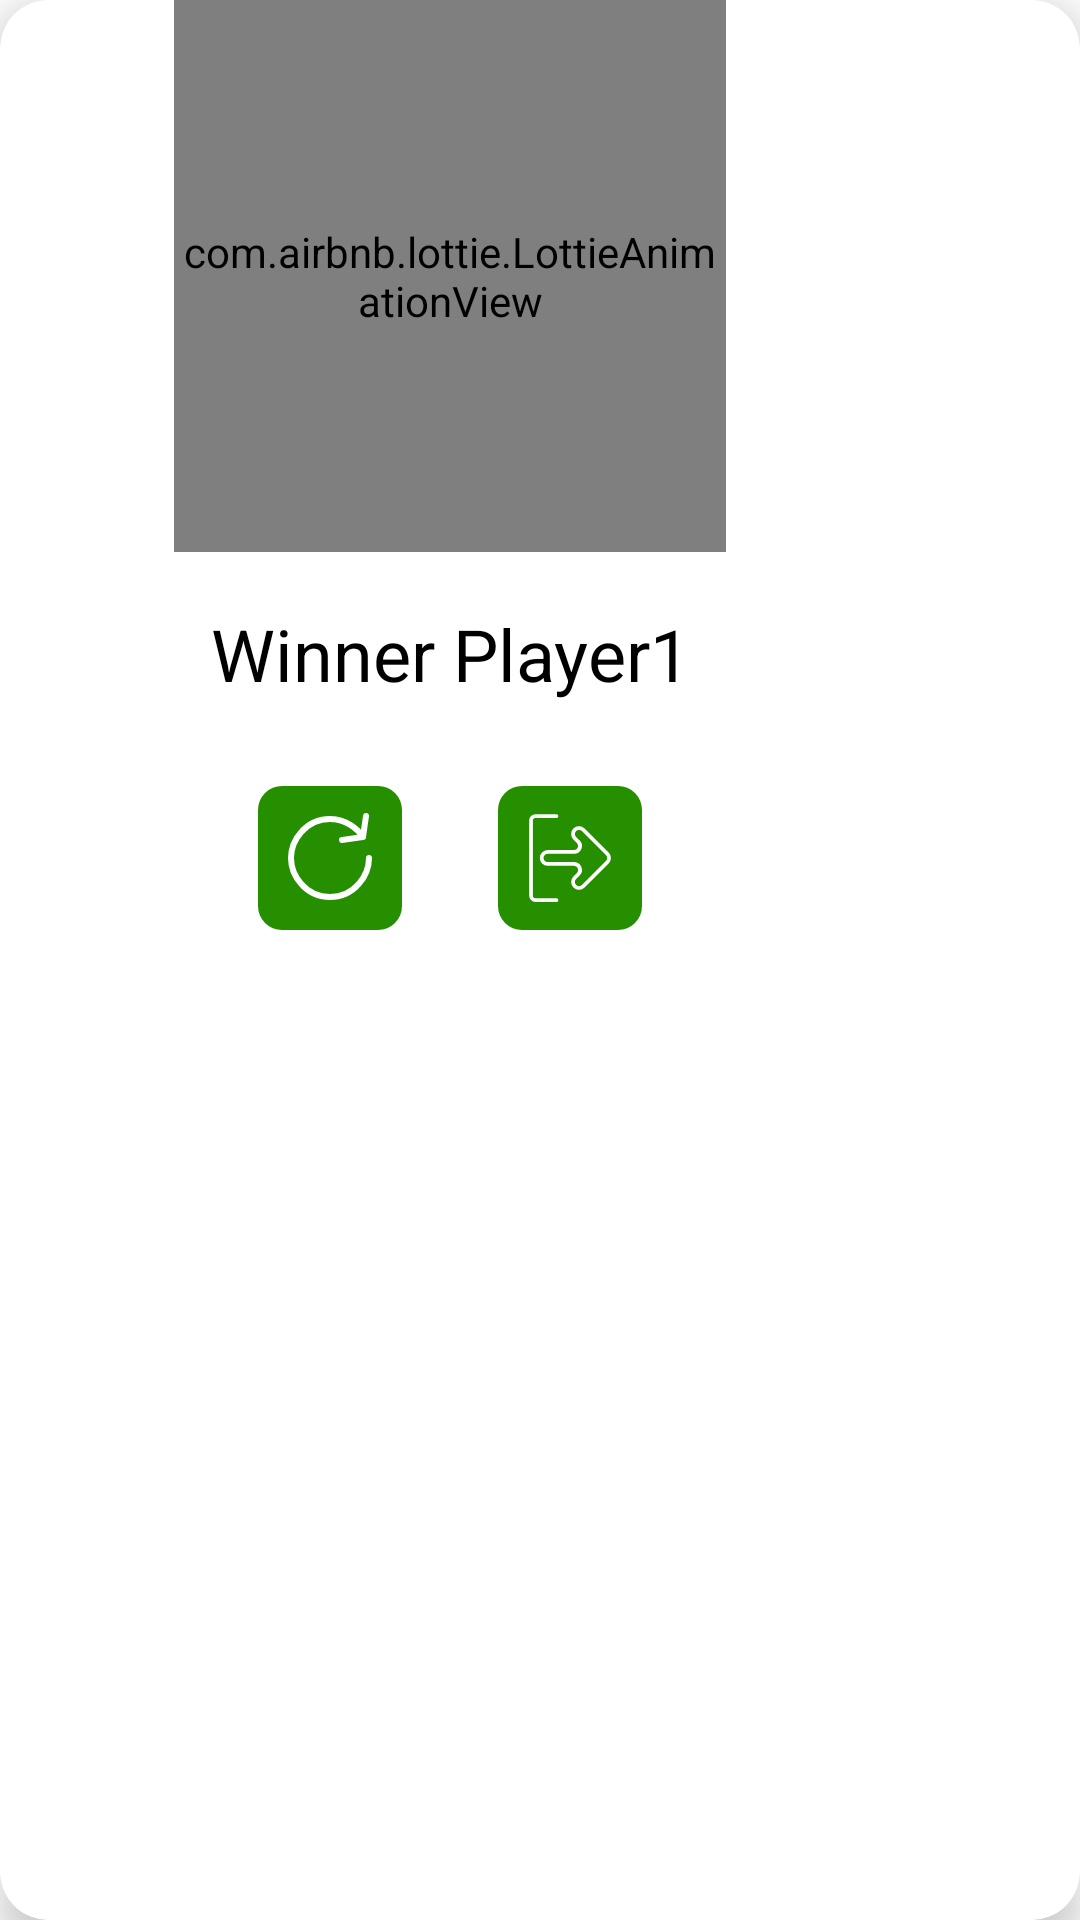

Layout XML and referenced resources for this Android screen:
<!-- AndroidManifest.xml: application theme Theme.DiceRollTask -->
<!-- res/layout/layout_dialog.xml -->
<?xml version="1.0" encoding="utf-8"?>
<androidx.cardview.widget.CardView xmlns:android="http://schemas.android.com/apk/res/android"
    xmlns:app="http://schemas.android.com/apk/res-auto"
    android:layout_width="wrap_content"
    android:layout_height="wrap_content"
    android:gravity="center"
    app:cardCornerRadius="16dp"
    android:layout_gravity="center"
    app:cardElevation="8dp">

        <LinearLayout
            android:layout_width="300dp"
            android:layout_height="320dp"
            android:orientation="vertical">

            <com.airbnb.lottie.LottieAnimationView
                android:layout_width="184dp"
                android:layout_gravity="center"
                android:layout_height="184dp"
                app:lottie_autoPlay="true"
                app:lottie_rawRes="@raw/congratulations" />

            <TextView
                android:id="@+id/winnerTv"
                android:layout_width="match_parent"
                android:layout_height="match_parent"
                android:layout_weight="2"
                android:gravity="center"
                android:layout_gravity="center"
                android:text="Winner Player1"
                android:textColor="@color/black"
                android:textSize="24sp" />

            <LinearLayout
                android:layout_gravity="center"
                android:layout_width="match_parent"
                android:layout_height="match_parent"
                android:layout_weight="2"
                android:gravity="center"
                android:orientation="horizontal">

                <LinearLayout
                    android:id="@+id/restartBtn"
                    android:layout_width="48dp"
                    android:layout_height="48dp"
                    android:layout_marginHorizontal="16dp"
                    android:background="@drawable/bg_btn"
                    android:padding="8dp">

                    <ImageView
                        android:layout_width="match_parent"
                        android:layout_height="match_parent"
                        android:src="@drawable/ic_restart" />


                </LinearLayout>

                <LinearLayout
                    android:id="@+id/logOutBtn"
                    android:layout_width="48dp"
                    android:layout_height="48dp"
                    android:layout_marginHorizontal="16dp"
                    android:background="@drawable/bg_btn"
                    android:padding="8dp">

                    <ImageView
                        android:layout_width="match_parent"
                        android:layout_height="match_parent"
                        android:src="@drawable/ic_sign_out" />
                </LinearLayout>
            </LinearLayout>

        </LinearLayout>

    </androidx.cardview.widget.CardView>
<!-- resources referenced by this layout -->
<resources>
  <color name="black">#FF000000</color>
  <!-- drawable bg_btn (drawable) -->
  <?xml version="1.0" encoding="utf-8"?>
  <selector xmlns:android="http://schemas.android.com/apk/res/android">
      <item>
          <shape>
              <solid android:color="#258F00" />
              <corners android:radius="8dp" />
          </shape>
      </item>
  </selector>
  <!-- drawable ic_restart (drawable) -->
  <vector xmlns:android="http://schemas.android.com/apk/res/android"
      android:width="32dp"
      android:height="32dp"
      android:viewportWidth="32"
      android:viewportHeight="32">
    <path
        android:pathData="M29,16C29,22 24,29 16,29 8,29 3,22 3,16 3,10 8,3 16,3 21,3 25,6 27,9M20,10L27,9 28,2"
        android:strokeLineJoin="round"
        android:strokeWidth="2"
        android:fillColor="#00000000"
        android:strokeColor="#FFFFFF"
        android:strokeLineCap="round"/>
  </vector>
  <!-- drawable ic_sign_out (drawable) -->
  <vector xmlns:android="http://schemas.android.com/apk/res/android"
      android:width="64dp"
      android:height="64dp"
      android:viewportWidth="64"
      android:viewportHeight="64">
    <path
        android:fillColor="#FFFFFF"
        android:pathData="M23,58.75H9A1.76,1.76 0,0 1,7.25 57V7A1.76,1.76 0,0 1,9 5.25H23a1.25,1.25 0,0 0,0 -2.5H9A4.26,4.26 0,0 0,4.75 7V57A4.26,4.26 0,0 0,9 61.25H23a1.25,1.25 0,0 0,0 -2.5Z"/>
    <path
        android:fillColor="#FFFFFF"
        android:pathData="M57.71,28.29l-16,-16a5.25,5.25 0,1 0,-7.43 7.43l2.33,2.33a2.75,2.75 0,0 1,-1.94 4.69L17.11,26.74a5.25,5.25 0,0 0,0 10.5L34.69,37.24a2.75,2.75 0,0 1,1.94 4.69L34.3,44.27a5.25,5.25 0,1 0,7.43 7.43l16,-16a5.24,5.24 0,0 0,0 -7.42ZM55.94,33.94 L39.94,49.94a2.82,2.82 0,0 1,-3.89 0,2.74 2.74,0 0,1 0,-3.89l2.33,-2.33a5.25,5.25 0,0 0,-3.71 -9L17.11,34.72a2.75,2.75 0,0 1,0 -5.5L34.69,29.22a5.25,5.25 0,0 0,3.71 -9L36.07,18A2.75,2.75 0,1 1,40 14.07l16,16a2.73,2.73 0,0 1,0 3.88Z"/>
  </vector>
  <style name="Theme.DiceRollTask" parent="Theme.MaterialComponents.DayNight.NoActionBar">
          
          <item name="colorPrimary">@color/purple_500</item>
          <item name="colorPrimaryVariant">@color/purple_700</item>
          <item name="colorOnPrimary">@color/white</item>
          
          <item name="colorSecondary">@color/teal_200</item>
          <item name="colorSecondaryVariant">@color/teal_700</item>
          <item name="colorOnSecondary">@color/black</item>
          
          <item name="android:statusBarColor" tools:targetApi="l">?attr/colorPrimaryVariant</item>
          
      </style>
  <color name="purple_500">#FF6200EE</color>
  <color name="purple_700">#FF3700B3</color>
  <color name="white">#FFFFFFFF</color>
  <color name="teal_200">#FF03DAC5</color>
  <color name="teal_700">#FF018786</color>
</resources>
